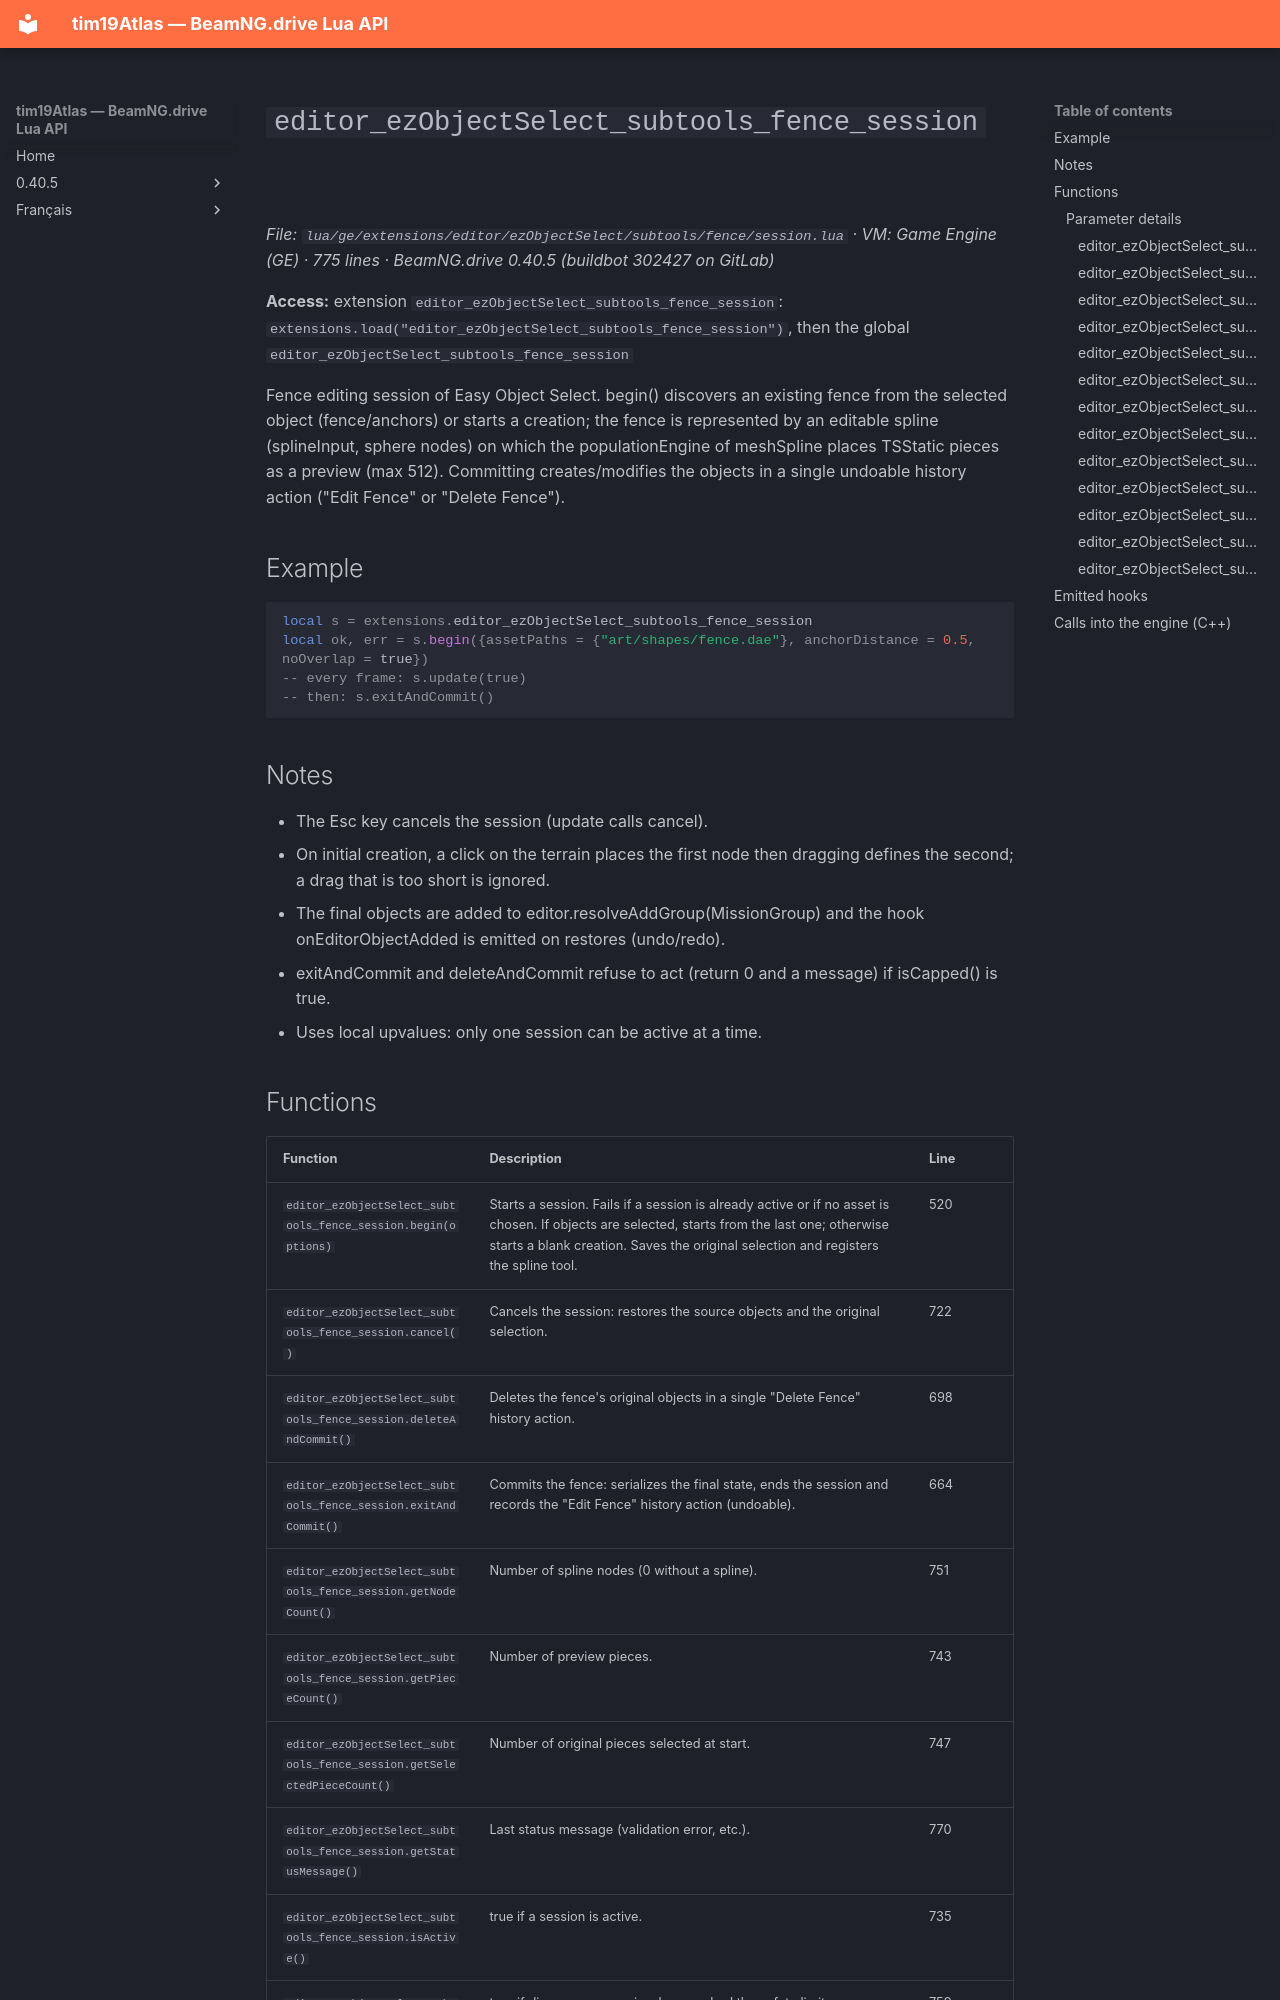

repository: Tim0219800/beamng-lua-atlas · page: 0.40.5/ge/extensions/editor/ezObjectSelect/subtools/fence/session.html · generator: mkdocs

# `editor_ezObjectSelect_subtools_fence_session`

*File: `lua/ge/extensions/editor/ezObjectSelect/subtools/fence/session.lua` · VM: Game Engine (GE) · 775 lines · BeamNG.drive 0.40.5 (buildbot 302427 on GitLab)*

**Access:** extension `editor_ezObjectSelect_subtools_fence_session`: `extensions.load("editor_ezObjectSelect_subtools_fence_session")`, then the global `editor_ezObjectSelect_subtools_fence_session`

Fence editing session of Easy Object Select. begin() discovers an existing fence from the selected object (fence/anchors) or starts a creation; the fence is represented by an editable spline (splineInput, sphere nodes) on which the populationEngine of meshSpline places TSStatic pieces as a preview (max 512). Committing creates/modifies the objects in a single undoable history action ("Edit Fence" or "Delete Fence").

## Example

```lua
local s = extensions.editor_ezObjectSelect_subtools_fence_session
local ok, err = s.begin({assetPaths = {"art/shapes/fence.dae"}, anchorDistance = 0.5, noOverlap = true})
-- every frame: s.update(true)
-- then: s.exitAndCommit()
```

## Notes

- The Esc key cancels the session (update calls cancel).
- On initial creation, a click on the terrain places the first node then dragging defines the second; a drag that is too short is ignored.
- The final objects are added to editor.resolveAddGroup(MissionGroup) and the hook onEditorObjectAdded is emitted on restores (undo/redo).
- exitAndCommit and deleteAndCommit refuse to act (return 0 and a message) if isCapped() is true.
- Uses local upvalues: only one session can be active at a time.
